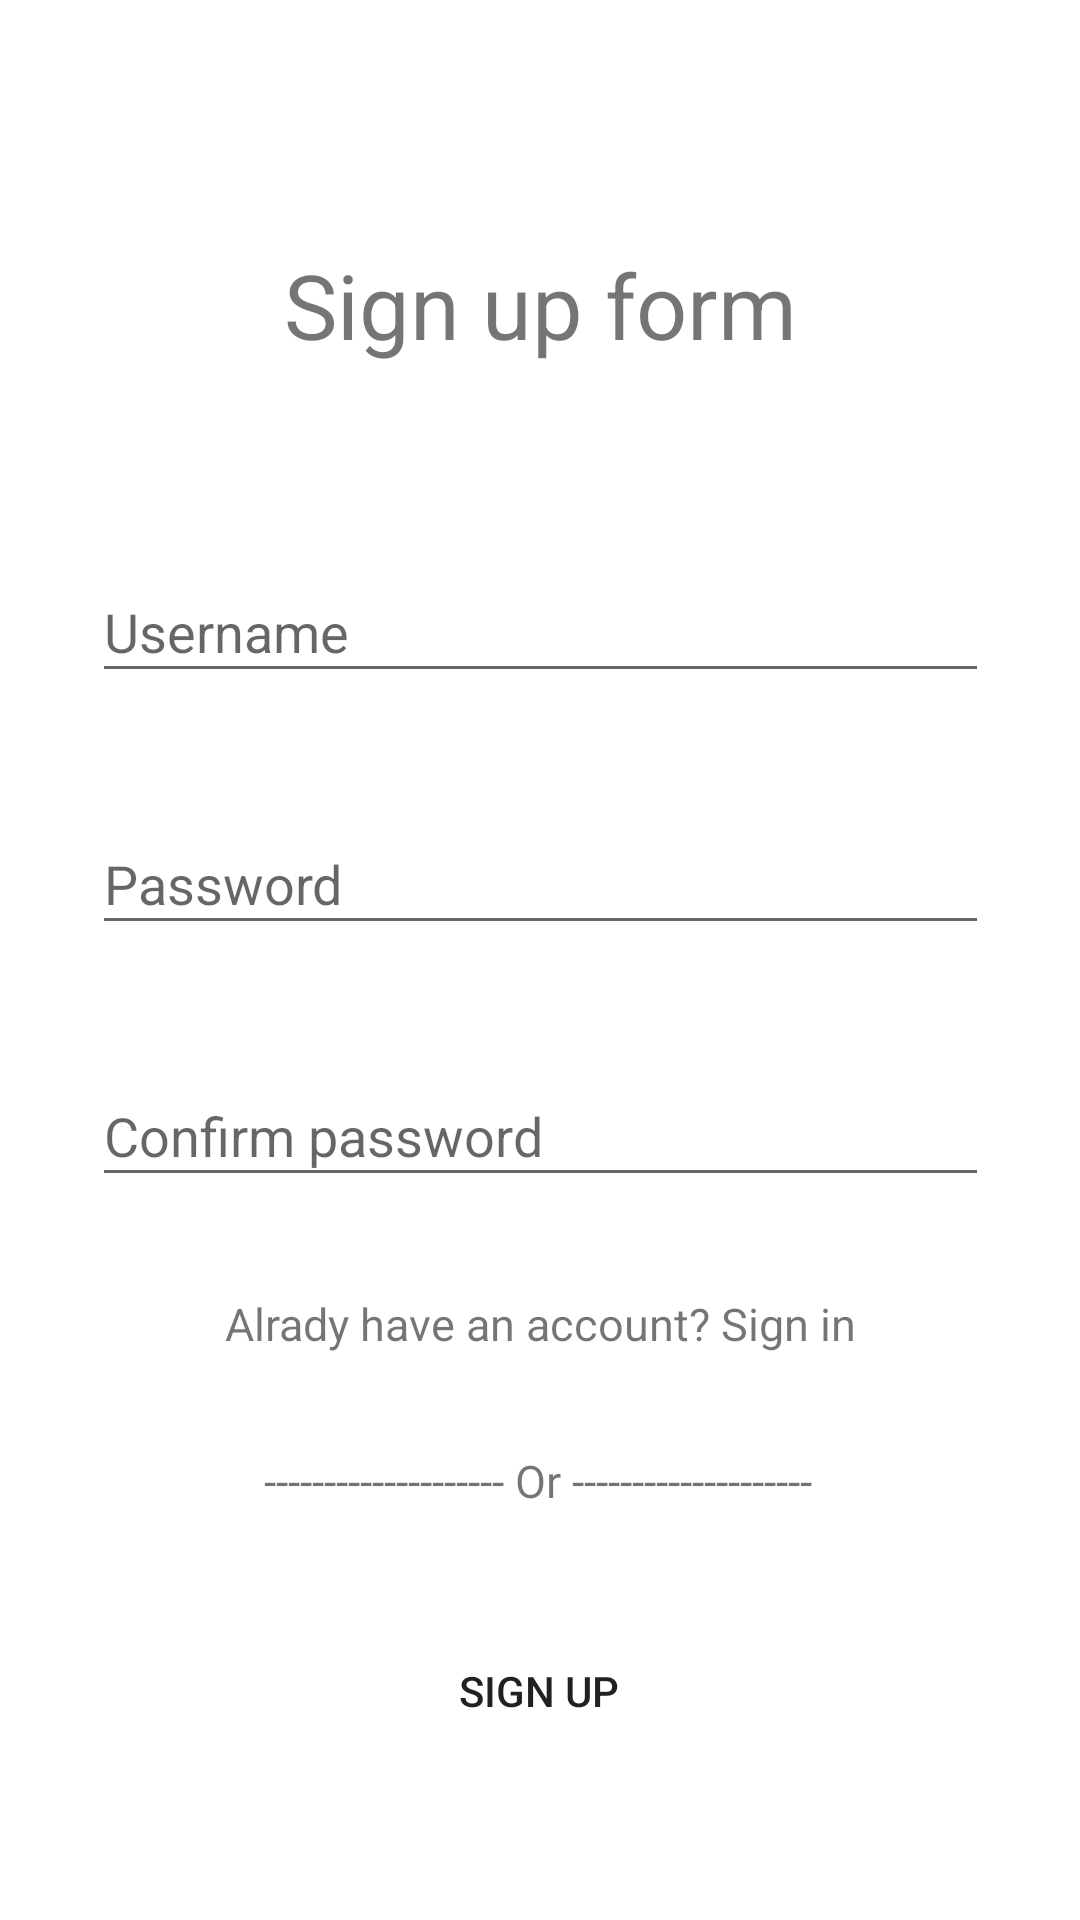

This screen was rendered from an Android layout file. Write that file and the resources it references.
<!-- AndroidManifest.xml: application theme Theme.Mentor -->
<!-- res/layout/activity_signup.xml -->
<?xml version="1.0" encoding="utf-8"?>
<androidx.constraintlayout.widget.ConstraintLayout xmlns:android="http://schemas.android.com/apk/res/android"
    xmlns:app="http://schemas.android.com/apk/res-auto"
    xmlns:tools="http://schemas.android.com/tools"
    android:layout_width="match_parent"
    android:layout_height="match_parent">

    <TextView
        android:id="@+id/lbSignup"
        android:layout_width="217dp"
        android:layout_height="59dp"
        android:layout_marginTop="72dp"
        android:gravity="center"
        android:text="Sign up form"
        android:textSize="30sp"
        app:layout_constraintEnd_toEndOf="parent"
        app:layout_constraintStart_toStartOf="parent"
        app:layout_constraintTop_toTopOf="parent"
        tools:ignore="MissingConstraints" />

    <EditText
        android:id="@+id/txtEmail1"
        android:layout_width="299dp"
        android:layout_height="44dp"
        android:layout_marginTop="56dp"
        android:hint="Username"
        app:layout_constraintEnd_toEndOf="parent"
        app:layout_constraintStart_toStartOf="parent"
        app:layout_constraintTop_toBottomOf="@+id/lbSignup"
        tools:ignore="MissingConstraints" />

    <EditText
        android:id="@+id/txtPassword1"
        android:layout_width="299dp"
        android:layout_height="44dp"
        android:layout_marginTop="40dp"
        android:hint="Password"
        app:layout_constraintEnd_toEndOf="parent"
        app:layout_constraintStart_toStartOf="parent"
        app:layout_constraintTop_toBottomOf="@+id/txtEmail1"
        tools:ignore="MissingConstraints" />

    <EditText
        android:id="@+id/txtConfirm"
        android:layout_width="299dp"
        android:layout_height="44dp"
        android:layout_marginTop="40dp"
        android:hint="Confirm password"
        app:layout_constraintEnd_toEndOf="parent"
        app:layout_constraintStart_toStartOf="parent"
        app:layout_constraintTop_toBottomOf="@+id/txtPassword1"
        tools:ignore="MissingConstraints" />

    <TextView
        android:id="@+id/txtAlready"
        android:layout_width="wrap_content"
        android:layout_height="wrap_content"
        android:layout_marginTop="32dp"
        android:text="Alrady have an account? Sign in"
        android:textSize="15sp"
        app:layout_constraintEnd_toEndOf="parent"
        app:layout_constraintStart_toStartOf="parent"
        app:layout_constraintTop_toBottomOf="@+id/txtConfirm"
        tools:ignore="MissingConstraints" />

    <TextView
        android:id="@+id/textView2"
        android:layout_width="wrap_content"
        android:layout_height="wrap_content"
        android:layout_marginTop="32dp"
        android:text="-------------------- Or --------------------"
        android:textSize="15sp"
        app:layout_constraintEnd_toEndOf="parent"
        app:layout_constraintHorizontal_bias="0.497"
        app:layout_constraintStart_toStartOf="parent"
        app:layout_constraintTop_toBottomOf="@+id/txtAlready"
        tools:ignore="MissingConstraints" />

    <Button
        android:id="@+id/btnSignUp"
        android:layout_width="200dp"
        android:layout_height="wrap_content"
        android:layout_marginTop="36dp"
        android:background="@drawable/round_btn"
        android:text="Sign up"
        app:layout_constraintEnd_toEndOf="parent"
        app:layout_constraintHorizontal_bias="0.498"
        app:layout_constraintStart_toStartOf="parent"
        app:layout_constraintTop_toBottomOf="@+id/textView2" />
</androidx.constraintlayout.widget.ConstraintLayout>
<!-- resources referenced by this layout -->
<resources>
  <!-- drawable round_btn (drawable-v24) -->
  <?xml version="1.0" encoding="utf-8"?>
  <shape xmlns:android="http://schemas.android.com/apk/res/android">
  <solid/>
      <corners
          android:topLeftRadius="45dp"
          android:bottomLeftRadius="45dp"
          android:bottomRightRadius="45dp"
          android:topRightRadius="45dp"/>
  
  
  </shape>
  <style name="Theme.Mentor" parent="Theme.MaterialComponents.DayNight.DarkActionBar">
          
          <item name="colorPrimary">@color/orange_light</item>
          <item name="colorPrimaryVariant">@color/purple_700</item>
          <item name="colorOnPrimary">@color/white</item>
          
          <item name="colorSecondary">@color/teal_200</item>
          <item name="colorSecondaryVariant">@color/teal_700</item>
          <item name="colorOnSecondary">@color/black</item>
          
          <item name="android:statusBarColor">?attr/colorPrimaryVariant</item>
          
      </style>
  <color name="orange_light">#FF9966</color>
  <color name="purple_700">#FF3700B3</color>
  <color name="white">#FFFFFFFF</color>
  <color name="teal_200">#FF03DAC5</color>
  <color name="teal_700">#FF018786</color>
  <color name="black">#FF000000</color>
</resources>
